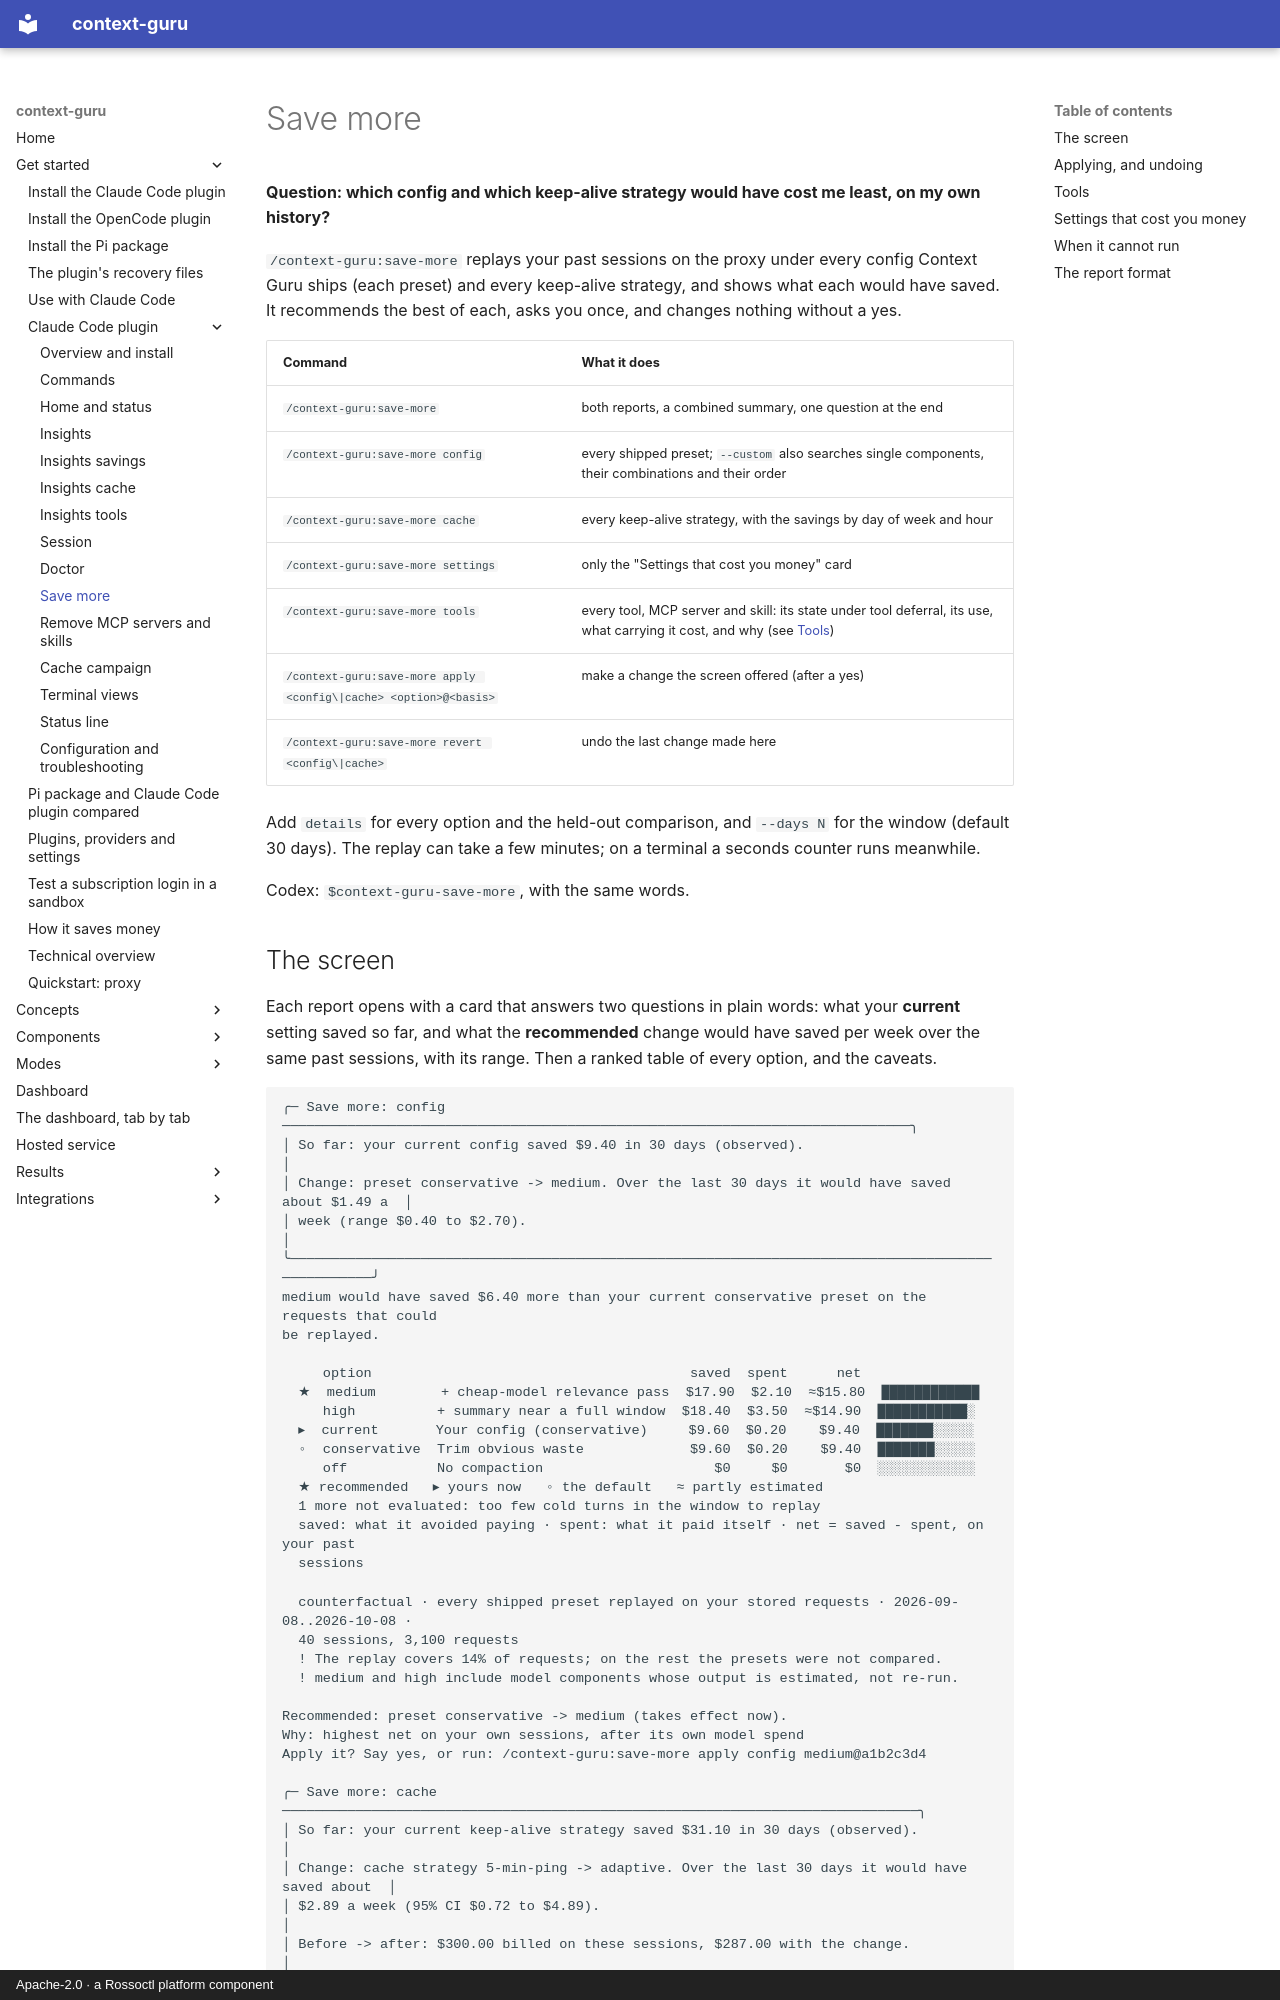

repository: rossoctl/context-guru · page: plugin/save-more/index.html · generator: mkdocs · copyright: Apache-2.0 · a Rossoctl platform component

# Save more

**Question: which config and which keep-alive strategy would have cost me least, on my own history?**

`/context-guru:save-more` replays your past sessions on the proxy under every config Context Guru ships (each preset) and every keep-alive strategy, and shows what each would have saved. It recommends the best of each, asks you once, and changes nothing without a yes.

| Command | What it does |
|---|---|
| `/context-guru:save-more` | both reports, a combined summary, one question at the end |
| `/context-guru:save-more config` | every shipped preset; `--custom` also searches single components, their combinations and their order |
| `/context-guru:save-more cache` | every keep-alive strategy, with the savings by day of week and hour |
| `/context-guru:save-more settings` | only the "Settings that cost you money" card |
| `/context-guru:save-more tools` | every tool, MCP server and skill: its state under tool deferral, its use, what carrying it cost, and why (see [Tools](#tools)) |
| `/context-guru:save-more apply <config\|cache> <option>@<basis>` | make a change the screen offered (after a yes) |
| `/context-guru:save-more revert <config\|cache>` | undo the last change made here |

Add `details` for every option and the held-out comparison, and `--days N` for the window (default 30 days). The replay can take a few minutes; on a terminal a seconds counter runs meanwhile.

Codex: `$context-guru-save-more`, with the same words.
